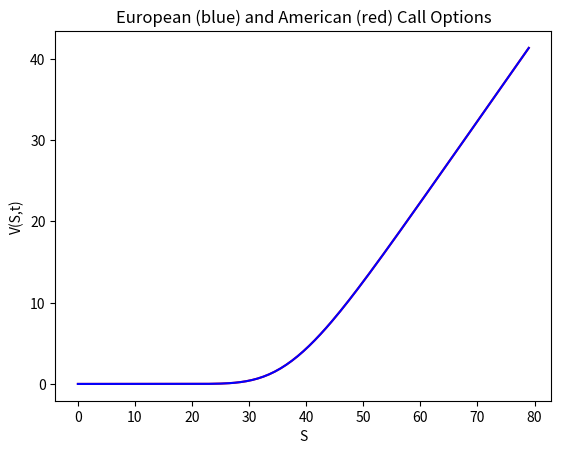

The script that saved this image: (Note: this script raises an exception after producing the figure.)
from os import truncate

from numpy import *
from matplotlib.pyplot import *

# Simulation  Parameters
m = 1600  # time  steps
n = 160  # Number of share price points
# Parameters  -- American  Put  Option
r = 0.06  # short  rate
d = 0.0  # Continuous dividend yield
sigma = 0.2  # volatility
t = 1.0  # time -to -maturity
smax = 80  # Maximum share price considered
smin = 0  # Minimum share price considered
e = 40  # exercise price
ds = (smax - smin) / n  # Price step
dt = t / m  # length  of time  interval

# Initializing the matrix of the option values: v is the European and vam is the American option
def initial_option(n, m, e):
    v = zeros((n, m), 'd')
    # expiry: V(S, T) = max(e - S, 0)
    v[:, 0] = fmax((smin + arange(n) * ds - e), zeros(n))
    # V(S, t) = Se ^ (-d * (T - t)) - Ee ^ (-r(T - t)) as S -> infinity.
    v[n - 1, 1: m] = ((n - 1) * ds + smin) * exp(-d * arange(1, m) * dt) - e * exp(-r * arange(1, m) * dt)
    return v

def truncate(number, digits) -> float:
    stepper = 10.0 ** digits
    return math.trunc(stepper * number) / stepper

def pricing_options(n, m, smin, ds, e, d):
    v = initial_option(n, m, e)
    vam = initial_option(n, m, e)
    # Determining the matrix coefficients of the explicit algorithm, according to BS model
    aa = 0.5 * dt * (sigma * sigma * multiply(arange(0, n - 2), arange(0, n - 2)) - (r - d) * arange(0, n - 2)).T
    bb = 1 - dt * (sigma * sigma * multiply(arange(0, n - 2), arange(0, n - 2)) + r).T
    cc = 0.5 * dt * (sigma * sigma * multiply(arange(0, n - 2), arange(0, n - 2)) + (r - d) * arange(0, n - 2)).T
    # Implementing the explicit algorithm
    for i in range(1, m, 1):
        p =multiply(bb, v[1: n - 1, i - 1]) + multiply(cc, v[2: n, i - 1]) + multiply(aa, v[0: n - 2, i - 1])
        #v[1: n - 1, i] = truncate(multiply(bb, v[1: n - 1, i - 1]) + multiply(cc, v[2: n, i - 1]) + multiply(aa, v[0: n - 2, i - 1]), 4)
        v[1: n - 1, i] = multiply(bb, v[1: n - 1, i - 1]) + multiply(cc, v[2: n, i - 1]) + multiply(aa, v[0: n - 2, i - 1])
        # Checks if early exercise is better for the American Option
        vam[1: n - 1, i] = fmax(
            multiply(bb, vam[1: n - 1, i - 1]) + multiply(cc, vam[2: n, i - 1]) + multiply(aa, vam[0: n - 2, i - 1]),
            vam[1: n - 1, 1])
    # Reversal of the time components in the matrix as the solution of the Black Scholes equation was performed
    # backwards
    v = fliplr(v)
    vam = fliplr(vam)
    # Compares the value today of the European(blue) and American(red) Calls, V(S, t), as a function of S.
    plot(smin + multiply(ds, arange(0, n - 1)), vam[0:n - 1, 0], 'r', smin + multiply(ds, arange(0, n - 1)), v[0:n - 1, 0], 'b')
    xlabel('S');
    ylabel('V(S,t)');
    title('European (blue) and American (red) Call Options');
    savefig("first.png")

def search_by_init_value_of_S (S, umin, ds, vam, n):
    diff_old = 1000
    for i in range (0, n-1, 1):
        S_cur = umin+ds*i
        diff_new = abs(S_cur -S)
        if diff_new > diff_old:
            return vam[i]
        diff_old = diff_new

vam = pricing_options(n, m, smin, ds, e, d)
search_by_init_value_of_S (40, smin, ds, vam, n)